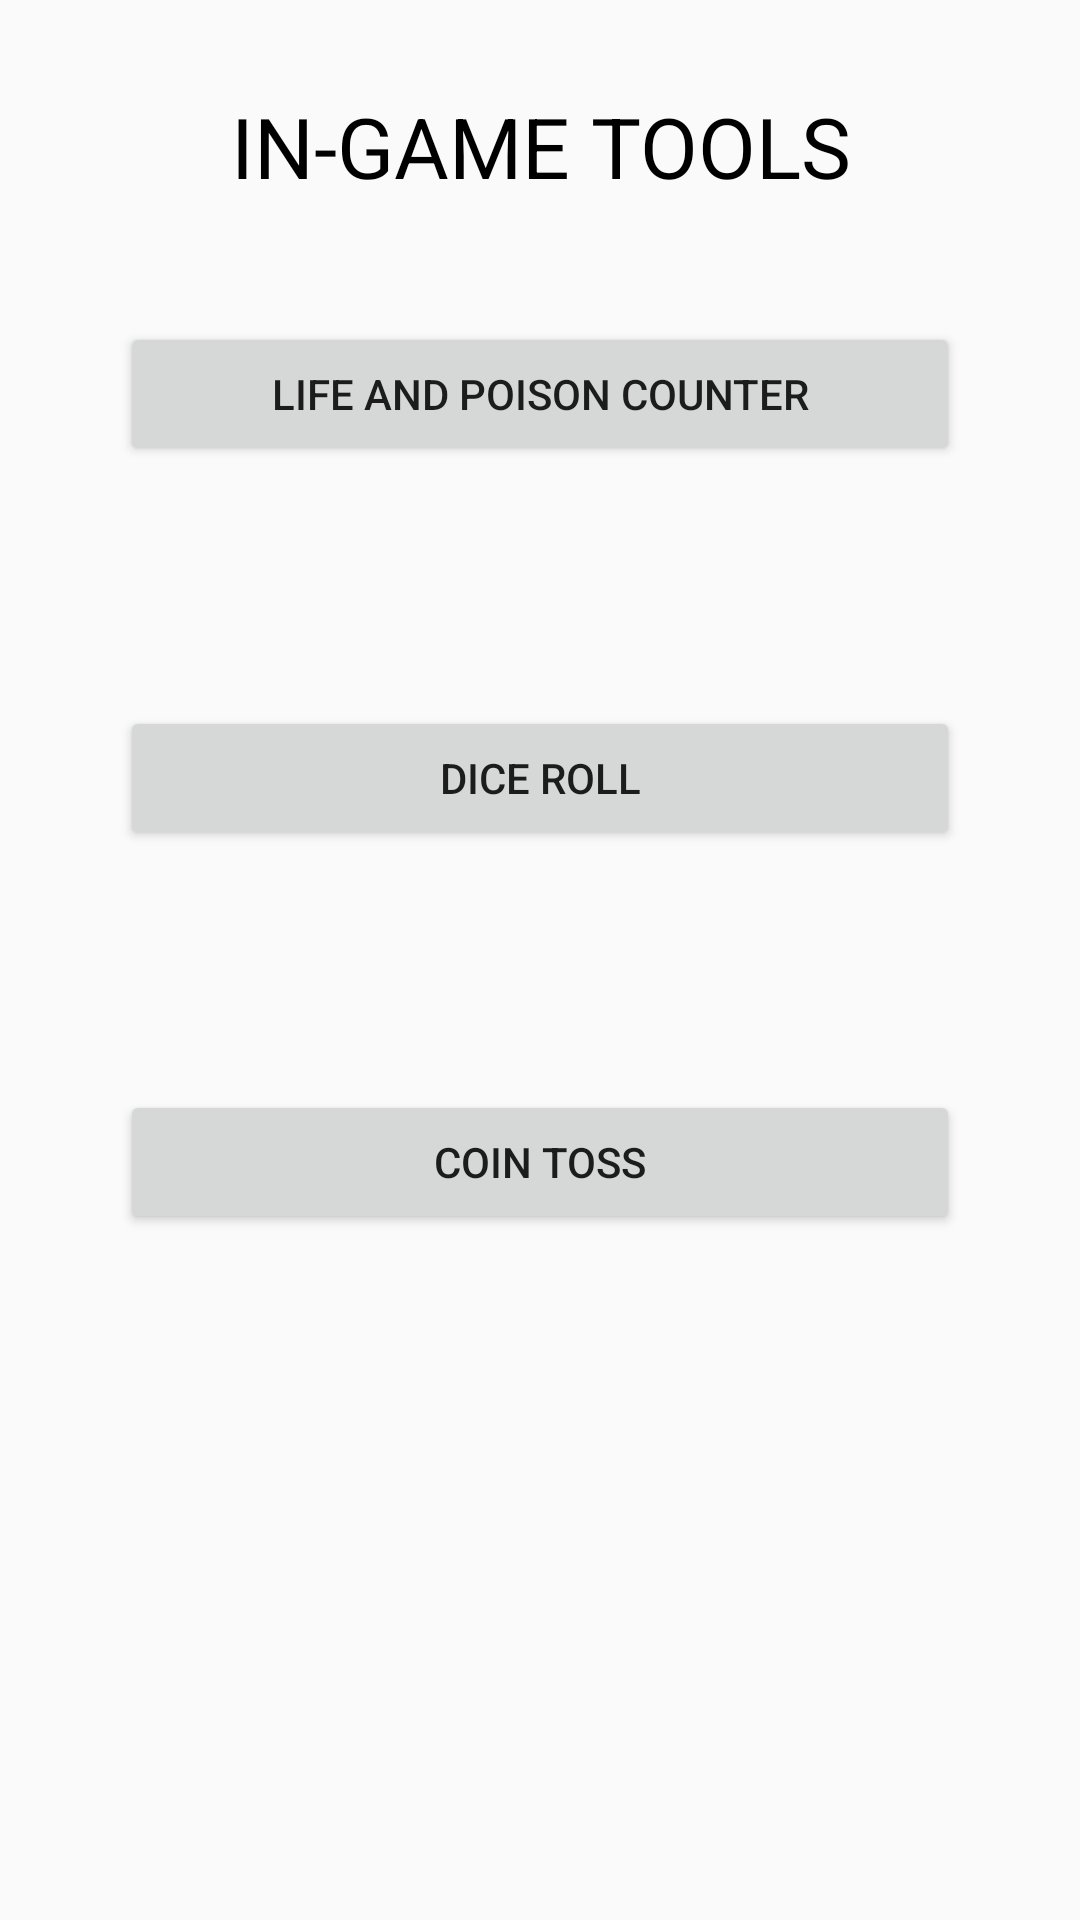

Reconstruct the res/layout file that produces this screen, plus the resources it refers to.
<!-- AndroidManifest.xml: application theme Theme.AppCompat.Light.NoActionBar -->
<!-- res/layout/fragment_game_tools.xml -->
<?xml version="1.0" encoding="utf-8"?>
<RelativeLayout xmlns:android="http://schemas.android.com/apk/res/android"
    android:layout_width="match_parent"
    android:layout_height="match_parent">

    <TextView
        android:id="@+id/tv_tools"
        android:layout_width="match_parent"
        android:layout_height="wrap_content"

        android:text="IN-GAME TOOLS"
        android:textAlignment="center"
        android:textSize="28sp"
        android:textColor="@color/black"

        android:layout_marginTop="30dp"/>

    <Button
        android:id="@+id/btn_counter"
        android:layout_width="match_parent"
        android:layout_height="wrap_content"
        android:layout_below="@+id/tv_tools"
        android:layout_margin="40dp"

        android:text="Life and poison counter"/>

    <Button
        android:id="@+id/btn_dice"
        android:layout_width="match_parent"
        android:layout_height="wrap_content"
        android:layout_below="@+id/btn_counter"
        android:layout_margin="40dp"

        android:text="dice roll"/>

    <Button
        android:id="@+id/btn_coin"
        android:layout_width="match_parent"
        android:layout_height="wrap_content"
        android:layout_below="@+id/btn_dice"
        android:layout_margin="40dp"

        android:text="coin toss"/>



</RelativeLayout>
<!-- resources referenced by this layout -->
<resources>
  <color name="black">#FF000000</color>
</resources>
